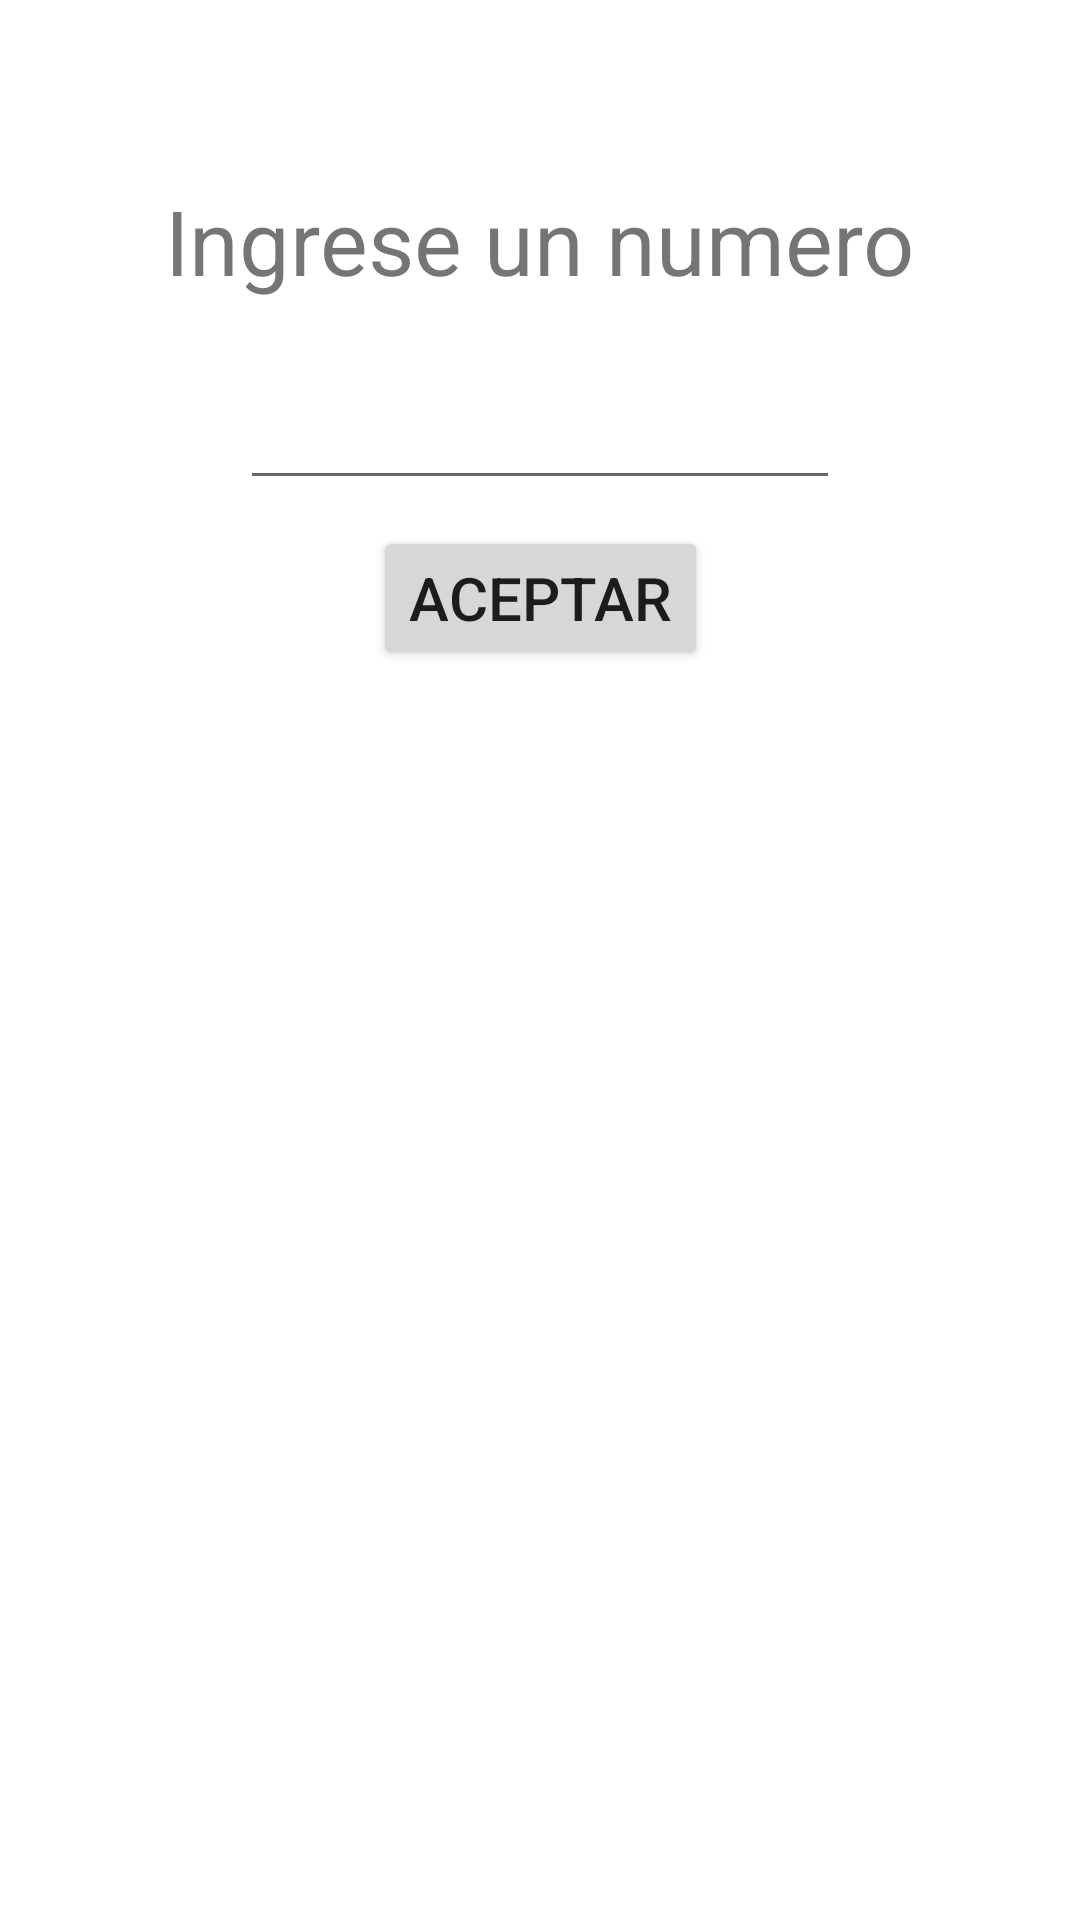

Reconstruct the res/layout file that produces this screen, plus the resources it refers to.
<!-- AndroidManifest.xml: application theme Theme.example -->
<!-- res/layout/fragment_tabla.xml -->
<?xml version="1.0" encoding="utf-8"?>
<androidx.constraintlayout.widget.ConstraintLayout xmlns:android="http://schemas.android.com/apk/res/android"
    xmlns:app="http://schemas.android.com/apk/res-auto"
    xmlns:tools="http://schemas.android.com/tools"
    android:layout_width="match_parent"
    android:layout_height="match_parent"
    tools:context=".TablaFragment">

    

    <TextView
        android:id="@+id/tvTitulotabla"
        android:layout_width="wrap_content"
        android:layout_height="wrap_content"
        android:text="Ingrese un numero"
        android:textSize="30sp"
        app:layout_constraintBottom_toBottomOf="parent"
        app:layout_constraintEnd_toEndOf="parent"
        app:layout_constraintStart_toStartOf="parent"
        app:layout_constraintTop_toTopOf="parent"
        app:layout_constraintVertical_bias="0.1"

        />

    <EditText
        android:id="@+id/tvNumeromult"
        android:layout_width="200dp"
        android:layout_height="wrap_content"
        android:inputType="number"
        app:layout_constraintBottom_toBottomOf="parent"
        app:layout_constraintEnd_toEndOf="parent"
        app:layout_constraintStart_toStartOf="parent"
        app:layout_constraintTop_toBottomOf="@+id/tvTitulotabla"
        app:layout_constraintVertical_bias="0.05" />

    <Button
        android:id="@+id/btnMultiplo"
        android:layout_width="wrap_content"
        android:layout_height="wrap_content"
        android:text="Aceptar"
        android:textSize="20dp"
        app:layout_constraintBottom_toBottomOf="parent"
        app:layout_constraintEnd_toEndOf="parent"
        app:layout_constraintStart_toStartOf="parent"
        app:layout_constraintTop_toBottomOf="@+id/tvNumeromult"
        app:layout_constraintVertical_bias="0.02"

        />

    <TextView
      
        android:textSize="20dp"
        android:id="@+id/tvTabla"
        android:layout_width="200dp"
        android:layout_height="400dp"
        app:layout_constraintBottom_toBottomOf="parent"
        app:layout_constraintEnd_toEndOf="parent"
        app:layout_constraintStart_toStartOf="parent"
        app:layout_constraintTop_toBottomOf="@+id/btnMultiplo"
        app:layout_constraintVertical_bias="0.05" />


</androidx.constraintlayout.widget.ConstraintLayout>
<!-- resources referenced by this layout -->
<resources>
  <style name="Theme.example" parent="Theme.MaterialComponents.DayNight.DarkActionBar">
          
          <item name="colorPrimary">@color/purple_500</item>
          <item name="colorPrimaryVariant">@color/purple_700</item>
          <item name="colorOnPrimary">@color/white</item>
          
          <item name="colorSecondary">@color/teal_200</item>
          <item name="colorSecondaryVariant">@color/teal_700</item>
          <item name="colorOnSecondary">@color/black</item>
          
          <item name="android:statusBarColor">?attr/colorPrimaryVariant</item>
          
      </style>
  <!-- not gathered from this repository: default colours our renderer supplied (Android Studio template values) -->
  <color name="purple_500">#FF6200EE</color>
  <color name="purple_700">#FF3700B3</color>
  <color name="teal_200">#FF03DAC5</color>
  <color name="teal_700">#FF018786</color>
  <color name="black">#FF000000</color>
  <color name="white">#FFFFFFFF</color>
</resources>
